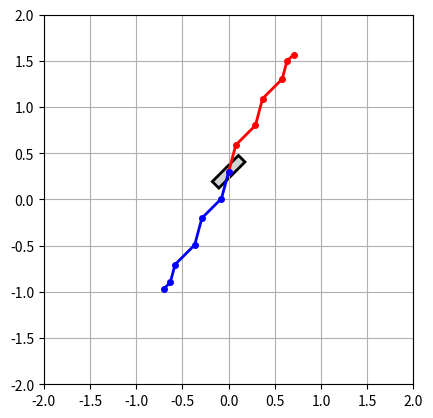

Here is the Python script that generated this plot:
import numpy as np
import sympy as sp
import matplotlib.pyplot as plt
import matplotlib.patches as patches
from matplotlib.transforms import Affine2D
from matplotlib.animation import FuncAnimation
import matplotlib.patches as mpatches
from scipy.optimize import least_squares


class PlanarHumanoid:

    def __init__(self, l1, l2, l3, l4, l5, l6):
        self.l1 = l1
        self.l2 = l2
        self.l3 = l3
        self.l4 = l4
        self.l5 = l5
        self.l6 = l6

        self.ml = 0.4
        self.mw = 0.1

    def forward_kinematic_right(self, q):
        y = q[0]
        t = q[1]
        th1 = q[2]
        th2 = q[3]
        th3 = q[4]
        th4 = q[5]
        th5 = q[6]
        th6 = q[7]

        xee = (
            self.l1 * np.cos(t + th1)
            + self.l2 * np.cos(t + th1 + th2)
            + self.l3 * np.cos(t + th1 + th2 + th3)
            + self.l4 * np.cos(t + th1 + th2 + th3 + th4)
            + self.l5 * np.cos(t + th1 + th2 + th3 + th4 + th5)
            + self.l6 * np.cos(t + th1 + th2 + th3 + th4 + th5 + th6)
        )
        yee = (
            y
            + self.l1 * np.sin(t + th1)
            + self.l2 * np.sin(t + th1 + th2)
            + self.l3 * np.sin(t + th1 + th2 + th3)
            + self.l4 * np.sin(t + th1 + th2 + th3 + th4)
            + self.l5 * np.sin(t + th1 + th2 + th3 + th4 + th5)
            + self.l6 * np.sin(t + th1 + th2 + th3 + th4 + th5 + th6)
        )
        tee = t + th1 + th2 + th3 + th4 + th5 + th6
        return np.array([xee, yee, tee])

    def forward_kinematic_left(self, q):
        y = q[0]
        t = q[1]
        th1 = q[2]
        th2 = q[3]
        th3 = q[4]
        th4 = q[5]
        th5 = q[6]
        th6 = q[7]

        xee = (
            self.l1 * np.cos(t + th1)
            + self.l2 * np.cos(t + th1 + th2)
            + self.l3 * np.cos(t + th1 + th2 + th3)
            + self.l4 * np.cos(t + th1 + th2 + th3 + th4)
            + self.l5 * np.cos(t + th1 + th2 + th3 + th4 + th5)
            + self.l6 * np.cos(t + th1 + th2 + th3 + th4 + th5 + th6)
        )
        yee = (
            y
            + self.l1 * np.sin(t + th1)
            + self.l2 * np.sin(t + th1 + th2)
            + self.l3 * np.sin(t + th1 + th2 + th3)
            + self.l4 * np.sin(t + th1 + th2 + th3 + th4)
            + self.l5 * np.sin(t + th1 + th2 + th3 + th4 + th5)
            + self.l6 * np.sin(t + th1 + th2 + th3 + th4 + th5 + th6)
        )
        tee = t + th1 + th2 + th3 + th4 + th5 + th6
        return np.array([xee, yee, tee])

    def forward_kinematic_both(self, q):
        xee_r = self.forward_kinematic_right(q[:8])
        xee_l = self.forward_kinematic_left(q[8:])
        return np.concatenate([xee_r, xee_l])

    def inverse_kinematic_right(self):
        pass

    def inverse_kinematic_left(self):
        pass

    def inverse_kinematic_both(self):
        pass

    def jacobian(self):
        pass

    def _forward_kinematic_links(self, q):
        """
        !DO NOT MODIFY THIS METHOD
        """
        x = 0
        y = q[0]
        t = q[1]
        th1 = q[2]
        th2 = q[3]
        th3 = q[4]
        th4 = q[5]
        th5 = q[6]
        th6 = q[7]
        th1p = q[8]
        th2p = q[9]
        th3p = q[10]
        th4p = q[11]
        th5p = q[12]
        th6p = q[13]

        # base
        x0 = x
        y0 = y

        # right arm
        x1 = x0 + self.l1 * np.cos(t + th1)
        y1 = y0 + self.l1 * np.sin(t + th1)
        x2 = x1 + self.l2 * np.cos(t + th1 + th2)
        y2 = y1 + self.l2 * np.sin(t + th1 + th2)
        x3 = x2 + self.l3 * np.cos(t + th1 + th2 + th3)
        y3 = y2 + self.l3 * np.sin(t + th1 + th2 + th3)
        x4 = x3 + self.l4 * np.cos(t + th1 + th2 + th3 + th4)
        y4 = y3 + self.l4 * np.sin(t + th1 + th2 + th3 + th4)
        x5 = x4 + self.l5 * np.cos(t + th1 + th2 + th3 + th4 + th5)
        y5 = y4 + self.l5 * np.sin(t + th1 + th2 + th3 + th4 + th5)
        x6 = x5 + self.l6 * np.cos(t + th1 + th2 + th3 + th4 + th5 + th6)
        y6 = y5 + self.l6 * np.sin(t + th1 + th2 + th3 + th4 + th5 + th6)

        # left arm
        x1p = x0 + self.l1 * np.cos(t + th1p)
        y1p = y0 + self.l1 * np.sin(t + th1p)
        x2p = x1p + self.l2 * np.cos(t + th1p + th2p)
        y2p = y1p + self.l2 * np.sin(t + th1p + th2p)
        x3p = x2p + self.l3 * np.cos(t + th1p + th2p + th3p)
        y3p = y2p + self.l3 * np.sin(t + th1p + th2p + th3p)
        x4p = x3p + self.l4 * np.cos(t + th1p + th2p + th3p + th4p)
        y4p = y3p + self.l4 * np.sin(t + th1p + th2p + th3p + th4p)
        x5p = x4p + self.l5 * np.cos(t + th1p + th2p + th3p + th4p + th5p)
        y5p = y4p + self.l5 * np.sin(t + th1p + th2p + th3p + th4p + th5p)
        x6p = x5p + self.l6 * np.cos(t + th1p + th2p + th3p + th4p + th5p + th6p)
        y6p = y5p + self.l6 * np.sin(t + th1p + th2p + th3p + th4p + th5p + th6p)

        return (
            (x0, y0),
            (x1, y1),
            (x2, y2),
            (x3, y3),
            (x4, y4),
            (x5, y5),
            (x6, y6),
            (x1p, y1p),
            (x2p, y2p),
            (x3p, y3p),
            (x4p, y4p),
            (x5p, y5p),
            (x6p, y6p),
        )

    def plot_robot(self, q):
        fig, ax = plt.subplots()
        ax.set_aspect("equal")
        ax.grid(True)
        ax.set_xlim(-2, 2)
        ax.set_ylim(-2, 2)

        (
            (x0, y0),
            (x1, y1),
            (x2, y2),
            (x3, y3),
            (x4, y4),
            (x5, y5),
            (x6, y6),
            (x1p, y1p),
            (x2p, y2p),
            (x3p, y3p),
            (x4p, y4p),
            (x5p, y5p),
            (x6p, y6p),
        ) = self._forward_kinematic_links(q)

        # base
        center = (x0, y0)
        rotation_angle = np.degrees(q[1])
        rectangle = patches.Rectangle(
            (center[0] - self.ml / 2, center[1] - self.mw / 2),
            self.ml,
            self.mw,
            edgecolor="black",
            facecolor="lightgray",
            linewidth=2,
        )
        transf = Affine2D().rotate_deg_around(center[0], center[1], rotation_angle)
        rectangle.set_transform(transf + ax.transData)
        ax.add_patch(rectangle)

        # arm left
        ax.plot(
            [x0, x1, x2, x3, x4, x5, x6],
            [y0, y1, y2, y3, y4, y5, y6],
            "-o",
            color="red",
            lw=2,
            markersize=4,
        )

        # arm right
        ax.plot(
            [x0, x1p, x2p, x3p, x4p, x5p, x6p],
            [y0, y1p, y2p, y3p, y4p, y5p, y6p],
            "-o",
            color="blue",
            lw=2,
            markersize=4,
        )

        plt.show()


if __name__ == "__main__":
    robot = PlanarHumanoid(0.3, 0.3, 0.3, 0.3, 0.2, 0.1)
    q = np.array(
        [
            0.3,
            np.pi / 4,
            np.pi / 6,
            -np.pi / 6,
            np.pi / 6,
            -np.pi / 6,
            np.pi / 6,
            -np.pi / 6,
            np.pi / 6,
            -np.pi / 6,
            np.pi / 6,
            -np.pi / 6,
            np.pi / 6,
            -np.pi / 6,
        ]
    )
    q[8] = q[8] + np.pi
    robot.plot_robot(q)
